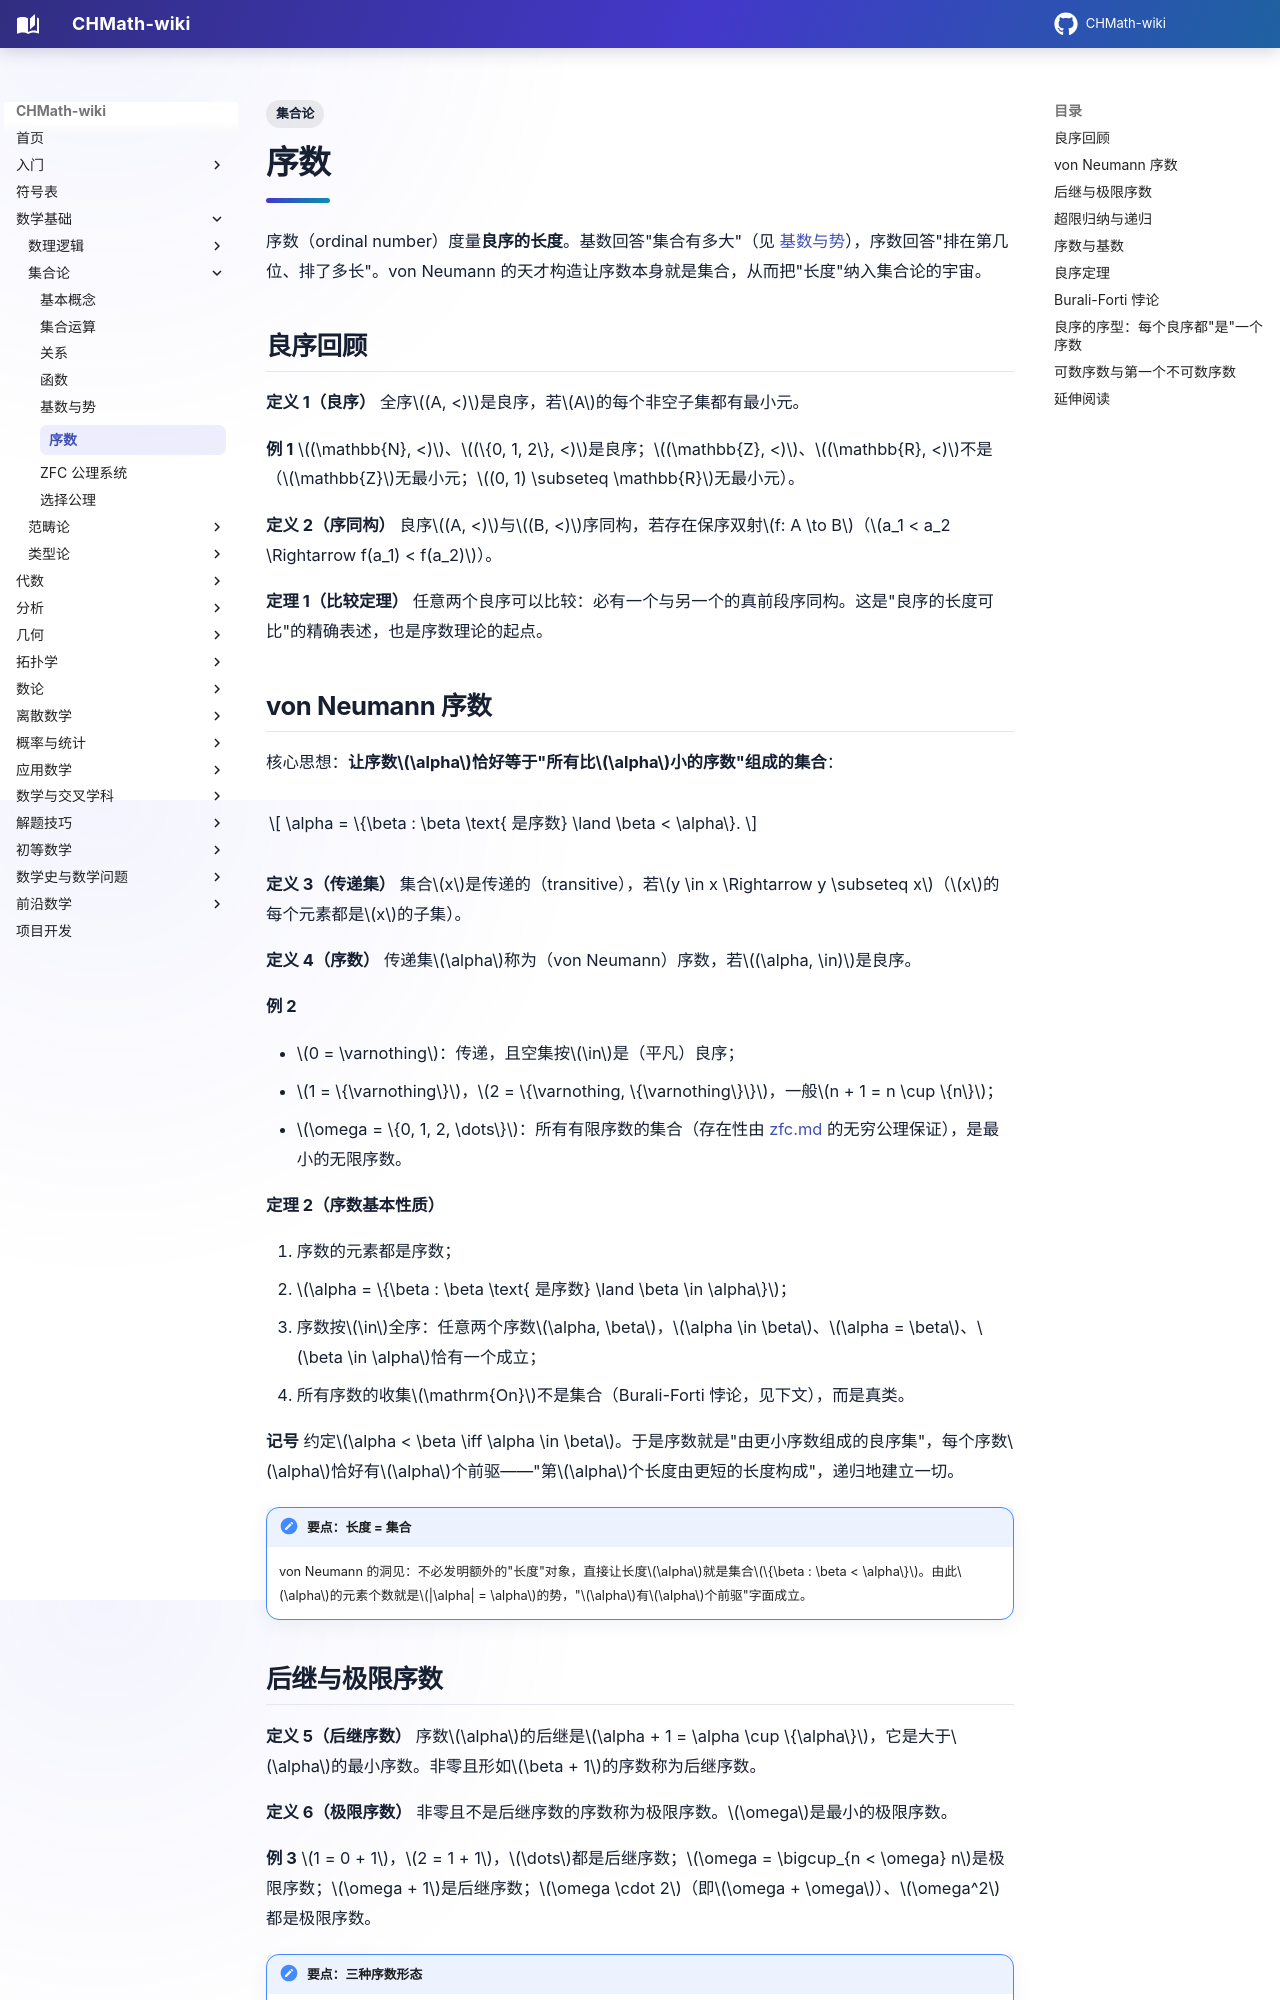

repository: FinParker/CHMath-wiki · page: foundations/set_theory/ordinals/index.html · generator: mkdocs

---
title: 序数
tags:
  - 集合论
---

# 序数

序数（ordinal number）度量**良序的长度**。基数回答"集合有多大"（见 [基数与势](cardinality.md)），序数回答"排在第几位、排了多长"。von Neumann 的天才构造让序数本身就是集合，从而把"长度"纳入集合论的宇宙。

## 良序回顾

**定义 1（良序）** 全序$(A, <)$是良序，若$A$的每个非空子集都有最小元。

**例 1** $(\mathbb{N}, <)$、$(\{0, 1, 2\}, <)$是良序；$(\mathbb{Z}, <)$、$(\mathbb{R}, <)$不是（$\mathbb{Z}$无最小元；$(0, 1) \subseteq \mathbb{R}$无最小元）。

**定义 2（序同构）** 良序$(A, <)$与$(B, <)$序同构，若存在保序双射$f: A \to B$（$a_1 < a_2 \Rightarrow f(a_1) < f(a_2)$）。

**定理 1（比较定理）** 任意两个良序可以比较：必有一个与另一个的真前段序同构。这是"良序的长度可比"的精确表述，也是序数理论的起点。

## von Neumann 序数

核心思想：**让序数$\alpha$恰好等于"所有比$\alpha$小的序数"组成的集合**：

$$
\alpha = \{\beta : \beta \text{ 是序数} \land \beta < \alpha\}.
$$

**定义 3（传递集）** 集合$x$是传递的（transitive），若$y \in x \Rightarrow y \subseteq x$（$x$的每个元素都是$x$的子集）。

**定义 4（序数）** 传递集$\alpha$称为（von Neumann）序数，若$(\alpha, \in)$是良序。

**例 2**

- $0 = \varnothing$：传递，且空集按$\in$是（平凡）良序；
- $1 = \{\varnothing\}$，$2 = \{\varnothing, \{\varnothing\}\}$，一般$n + 1 = n \cup \{n\}$；
- $\omega = \{0, 1, 2, \dots\}$：所有有限序数的集合（存在性由 [zfc.md](zfc.md) 的无穷公理保证），是最小的无限序数。

**定理 2（序数基本性质）**

1. 序数的元素都是序数；
2. $\alpha = \{\beta : \beta \text{ 是序数} \land \beta \in \alpha\}$；
3. 序数按$\in$全序：任意两个序数$\alpha, \beta$，$\alpha \in \beta$、$\alpha = \beta$、$\beta \in \alpha$恰有一个成立；
4. 所有序数的收集$\mathrm{On}$不是集合（Burali-Forti 悖论，见下文），而是真类。

**记号** 约定$\alpha < \beta \iff \alpha \in \beta$。于是序数就是"由更小序数组成的良序集"，每个序数$\alpha$恰好有$\alpha$个前驱——"第$\alpha$个长度由更短的长度构成"，递归地建立一切。

!!! note "要点：长度 = 集合"
    von Neumann 的洞见：不必发明额外的"长度"对象，直接让长度$\alpha$就是集合$\{\beta : \beta < \alpha\}$。由此$\alpha$的元素个数就是$|\alpha| = \alpha$的势，"$\alpha$有$\alpha$个前驱"字面成立。
